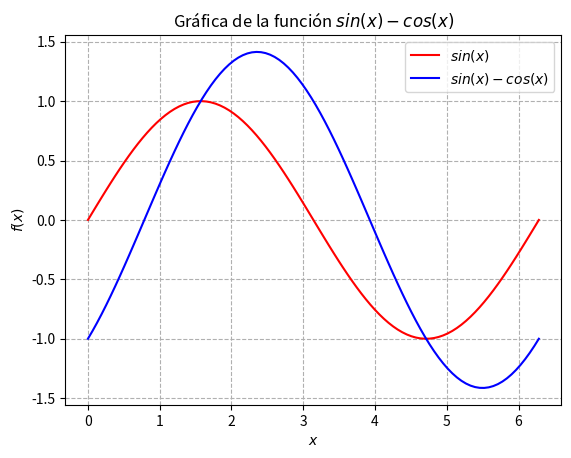

This chart was generated by the following Python code:
#### Ejercicio Sesion 4###
import matplotlib.pyplot as plt
import numpy as np

x = np.linspace(0, 2*np.pi, 100)
y = np.sin(x)

plt.plot(x, y,color="red",label="$sin(x)$")
plt.title("Funciones Trigonométricas")
plt.xlabel("$x$")
plt.ylabel("$y$")
plt.grid(ls="dashed")
plt.legend()
plt.show()

### Ejercicio Propio ###
import numpy as np
import matplotlib.pyplot as plt
def f(x):
    return np.sin(x) - np.cos(x)
x = np.linspace(0, 2*np.pi, 100)
y = f(x)

plt.plot(x, y, color="blue", label="$sin(x) - cos(x)$")
plt.title("Gráfica de la función $sin(x) - cos(x)$")
plt.xlabel("$x$")
plt.ylabel("$f(x)$")
plt.grid(ls="dashed")
plt.legend()
plt.show()